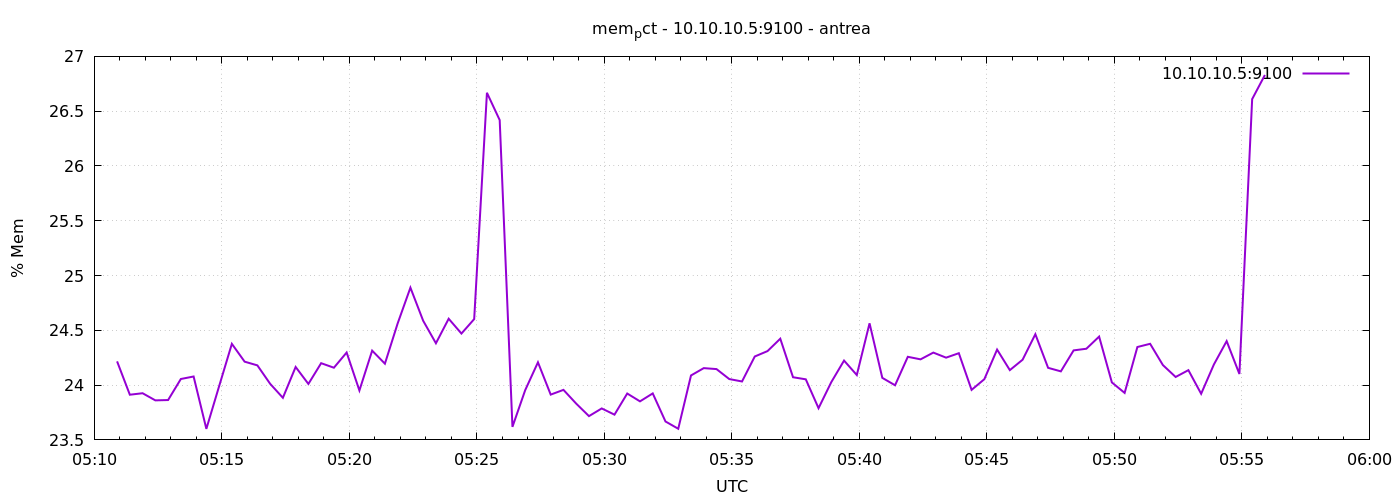

The table this chart was drawn from, first rows:
1777266654	24.216679384934594
1777266684	23.91
1777266714	23.93
1777266744	23.86
1777266774	23.86
1777266804	24.06
1777266834	24.08
1777266864	23.6
1777266894	23.99
1777266924	24.38
1777266954	24.21
1777266984	24.18
1777267014	24.01
1777267044	23.88
1777267074	24.17
1777267104	24.01
1777267134	24.2
1777267164	24.16
1777267194	24.3
1777267224	23.95
1777267254	24.31
1777267284	24.2
1777267314	24.56
1777267344	24.89
1777267374	24.59
1777267404	24.38
1777267434	24.61
1777267464	24.47
1777267494	24.6
1777267524	26.67
1777267554	26.42
1777267584	23.62
1777267614	23.95
1777267644	24.21
1777267674	23.91
1777267704	23.96
1777267734	23.83
1777267764	23.72
1777267794	23.79
1777267824	23.73
1777267854	23.92
1777267884	23.85
1777267914	23.92
1777267944	23.67
1777267974	23.6
1777268004	24.09
1777268034	24.16
1777268064	24.15
1777268094	24.06
1777268124	24.03
1777268154	24.26
1777268184	24.31
1777268214	24.42
1777268244	24.07
1777268274	24.05
1777268304	23.79
1777268334	24.03
1777268364	24.22
1777268394	24.09
1777268424	24.56
1777268454	24.07
... 30 more rows
